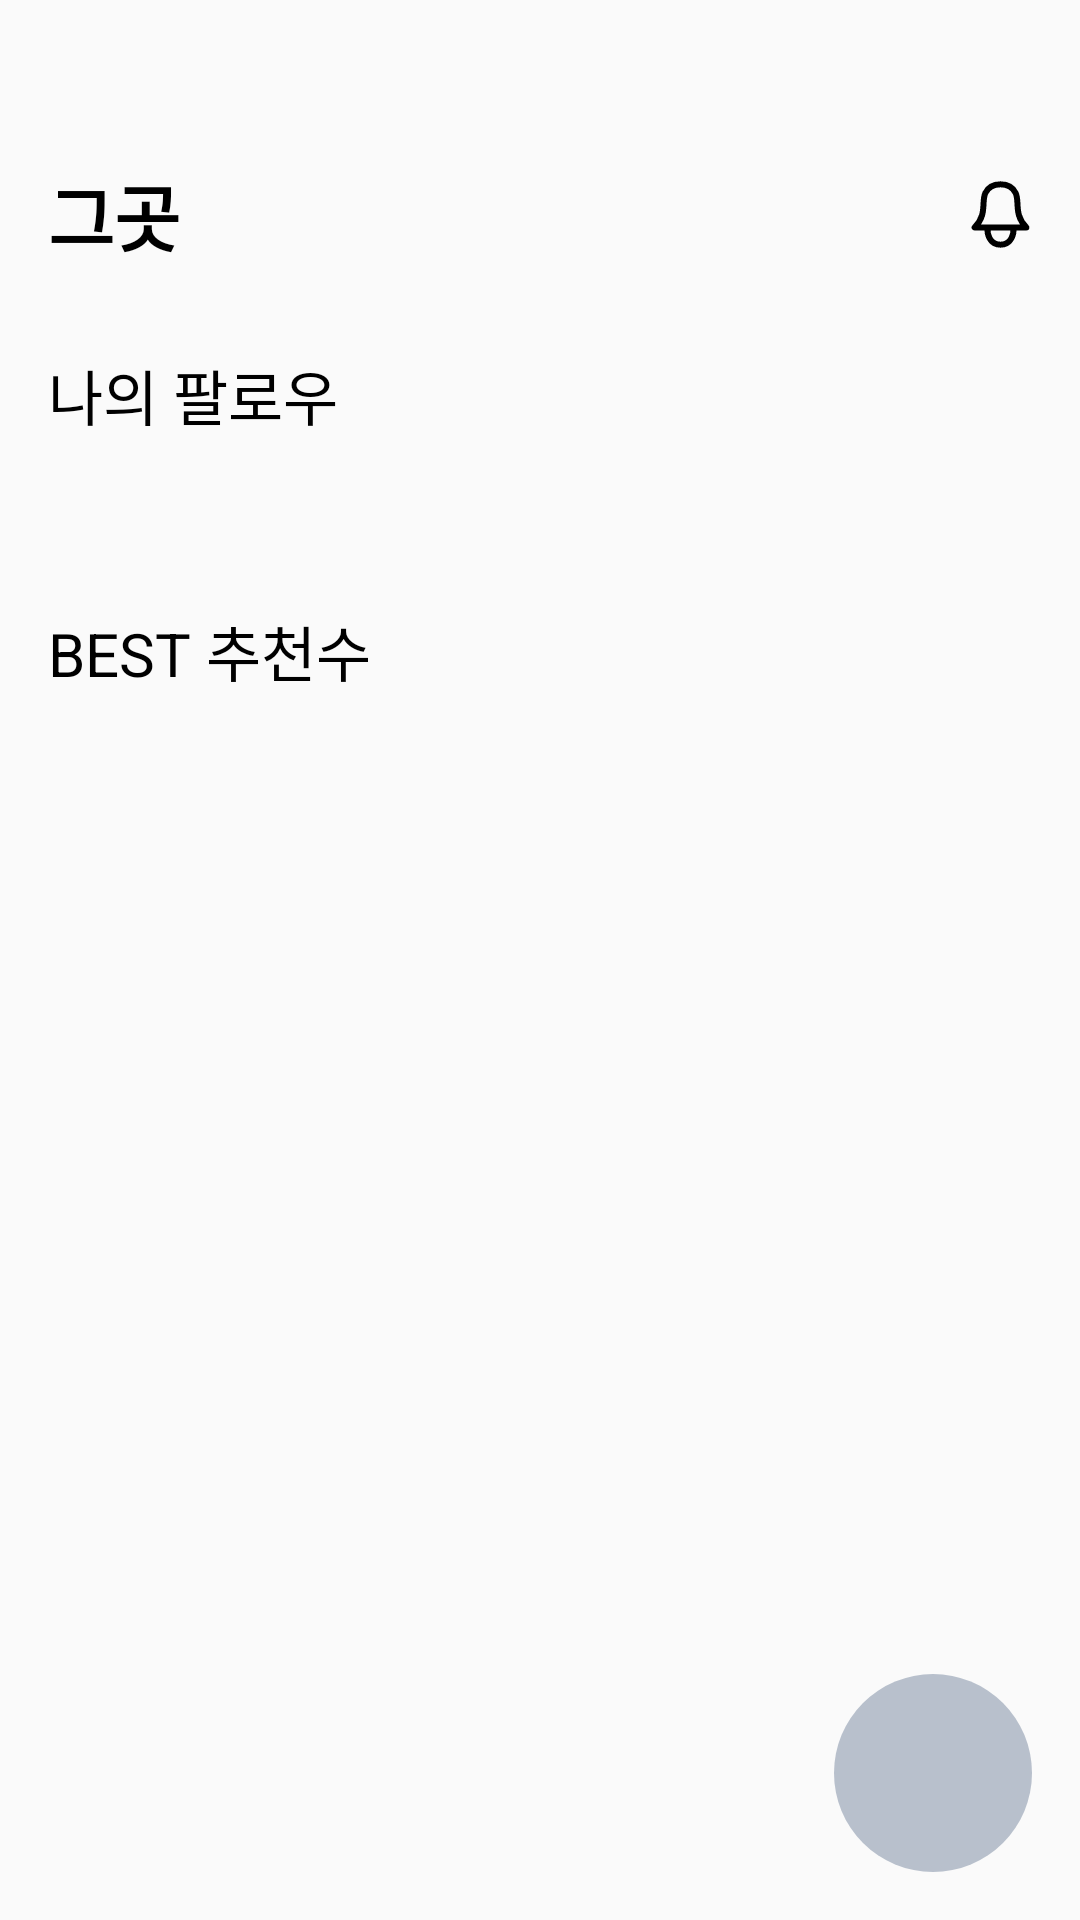

Layout XML and referenced resources for this Android screen:
<!-- AndroidManifest.xml: application theme Theme.There_android -->
<!-- res/layout/fragment_home.xml -->
<?xml version="1.0" encoding="utf-8"?>
<androidx.constraintlayout.widget.ConstraintLayout xmlns:android="http://schemas.android.com/apk/res/android"
    android:layout_width="match_parent"
    android:layout_height="match_parent"
    xmlns:app="http://schemas.android.com/apk/res-auto">
    <TextView
        android:id="@+id/home_title_tv"
        android:layout_width="wrap_content"
        android:layout_height="wrap_content"
        android:text="그곳"
        android:textColor="@color/black"
        android:textSize="24sp"
        android:textStyle="bold"
        app:layout_constraintTop_toTopOf="parent"
        app:layout_constraintStart_toStartOf="parent"
        android:layout_marginTop="54dp"
        android:layout_marginStart="16dp"/>

    <ImageView
        android:id="@+id/home_alarm_iv"
        android:layout_width="wrap_content"
        android:layout_height="wrap_content"
        android:src="@drawable/btn_home_alarm"
        app:layout_constraintEnd_toEndOf="parent"
        app:layout_constraintTop_toTopOf="@id/home_title_tv"
        app:layout_constraintBottom_toBottomOf="@id/home_title_tv"
        android:layout_marginEnd="16dp"/>

    <TextView
        android:id="@+id/home_myfollow_tv"
        android:layout_width="wrap_content"
        android:layout_height="wrap_content"
        android:text="나의 팔로우"
        android:textSize="20sp"
        android:textColor="@color/black"
        app:layout_constraintTop_toBottomOf="@id/home_title_tv"
        app:layout_constraintStart_toStartOf="parent"
        android:layout_marginStart="16dp"
        android:layout_marginTop="28dp"/>

    <androidx.recyclerview.widget.RecyclerView
        android:id="@+id/home_myfollow_rv"
        android:layout_width="match_parent"
        android:layout_height="wrap_content"
        android:orientation="horizontal"
        app:layout_constraintStart_toStartOf="parent"
        app:layout_constraintTop_toBottomOf="@id/home_myfollow_tv"
        android:layout_marginStart="16dp"
        android:layout_marginTop="16dp"/>

    <TextView
        android:id="@+id/home_best_tv"
        android:layout_width="wrap_content"
        android:layout_height="wrap_content"
        android:text="BEST 추천수"
        android:textColor="@color/black"
        android:textSize="20sp"
        app:layout_constraintStart_toStartOf="parent"
        app:layout_constraintTop_toBottomOf="@id/home_myfollow_rv"
        android:layout_marginStart="16dp"
        android:layout_marginTop="40dp"/>

    <androidx.recyclerview.widget.RecyclerView
        android:id="@+id/home_best_rv"
        android:layout_width="match_parent"
        android:layout_height="wrap_content"
        android:orientation="horizontal"
        app:layout_constraintStart_toStartOf="parent"
        app:layout_constraintTop_toBottomOf="@id/home_best_tv"
        android:layout_marginStart="16dp"
        android:layout_marginTop="16dp"/>

    <androidx.constraintlayout.widget.ConstraintLayout
        android:id="@+id/home_add_cl"
        android:layout_width="wrap_content"
        android:layout_height="wrap_content"
        app:layout_constraintEnd_toEndOf="parent"
        app:layout_constraintBottom_toBottomOf="parent"
        android:layout_marginEnd="16dp"
        android:layout_marginBottom="16dp">

        <ImageView
            android:id="@+id/home_add_background_iv"
            android:layout_width="wrap_content"
            android:layout_height="wrap_content"
            android:src="@drawable/btn_home_add_background"
            app:layout_constraintStart_toStartOf="parent"
            app:layout_constraintTop_toTopOf="parent"/>


        <ImageView
            android:layout_width="wrap_content"
            android:layout_height="wrap_content"
            android:src="@drawable/btn_home_add"
            app:layout_constraintStart_toStartOf="@id/home_add_background_iv"
            app:layout_constraintEnd_toEndOf="@id/home_add_background_iv"
            app:layout_constraintTop_toTopOf="@id/home_add_background_iv"
            app:layout_constraintBottom_toBottomOf="@id/home_add_background_iv"/>
    </androidx.constraintlayout.widget.ConstraintLayout>

</androidx.constraintlayout.widget.ConstraintLayout>
<!-- resources referenced by this layout -->
<resources>
  <!-- drawable btn_home_add_background (drawable) -->
  <vector xmlns:android="http://schemas.android.com/apk/res/android"
      android:width="66dp"
      android:height="66dp"
      android:viewportWidth="66"
      android:viewportHeight="66">
    <path
        android:pathData="M33,33m-33,0a33,33 0,1 1,66 0a33,33 0,1 1,-66 0"
        android:fillColor="#B8C0CC"/>
  </vector>
  <!-- drawable btn_home_alarm (drawable) -->
  <vector xmlns:android="http://schemas.android.com/apk/res/android"
      android:width="21dp"
      android:height="23dp"
      android:viewportWidth="21"
      android:viewportHeight="23">
    <path
        android:pathData="M14.747,15.835C15.101,17.958 14.094,21.563 10.5,21.563C6.906,21.563 5.9,17.958 6.254,15.835M10.5,1.438C8.344,1.438 6.573,2.104 5.469,4.313C4.031,7.188 6.188,11.5 1.875,15.813H19.125C14.813,11.5 16.969,7.188 15.531,4.313C14.427,2.104 12.656,1.438 10.5,1.438Z"
        android:strokeLineJoin="round"
        android:strokeWidth="2"
        android:fillColor="#00000000"
        android:strokeColor="#000000"
        android:strokeLineCap="round"/>
  </vector>
  <style name="Theme.There_android" parent="Theme.AppCompat.DayNight.NoActionBar">
          
          <item name="colorPrimary">@color/purple_500</item>
          <item name="colorPrimaryVariant">@color/purple_700</item>
          <item name="colorOnPrimary">@color/white</item>
          
          <item name="colorSecondary">@color/teal_200</item>
          <item name="colorSecondaryVariant">@color/teal_700</item>
          <item name="colorOnSecondary">@color/black</item>
          
  
          <item name="android:windowLightStatusBar" tools:targetApi="m">true</item>
          <item name="android:statusBarColor" tools:targetApi="l">@android:color/transparent</item>
          
          <item name="windowNoTitle">true</item>
          <item name="android:windowTranslucentStatus">true</item>
  
      </style>
  <!-- not gathered from this repository: default colours our renderer supplied (Android Studio template values) -->
  <color name="purple_500">#FF6200EE</color>
  <color name="purple_700">#FF3700B3</color>
  <color name="teal_200">#FF03DAC5</color>
  <color name="teal_700">#FF018786</color>
  <color name="black">#FF000000</color>
  <color name="white">#FFFFFFFF</color>
</resources>
